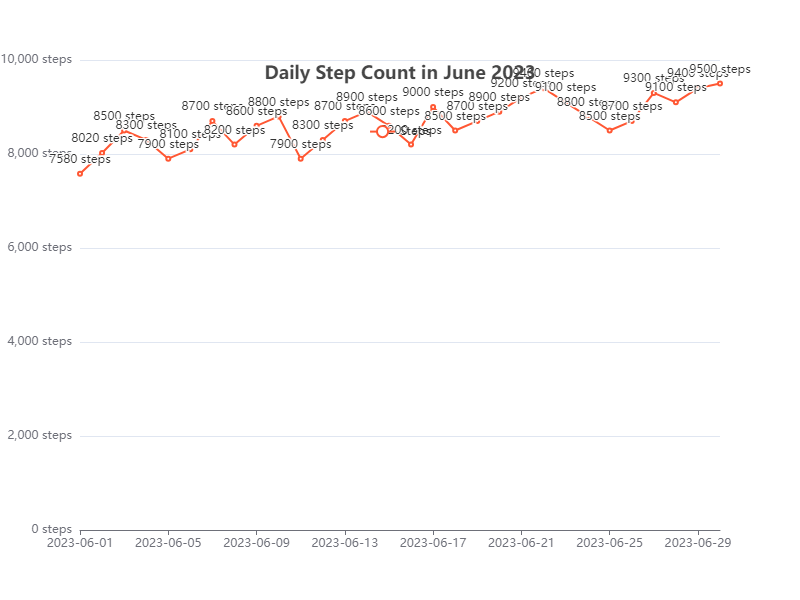

Values plotted in this chart, from the file beside it:
Date, Steps
2023-06-01, 7580
2023-06-02, 8020
2023-06-03, 8500
2023-06-04, 8300
2023-06-05, 7900
2023-06-06, 8100
2023-06-07, 8700
2023-06-08, 8200
2023-06-09, 8600
2023-06-10, 8800
2023-06-11, 7900
2023-06-12, 8300
2023-06-13, 8700
2023-06-14, 8900
2023-06-15, 8600
2023-06-16, 8200
2023-06-17, 9000
2023-06-18, 8500
2023-06-19, 8700
2023-06-20, 8900
2023-06-21, 9200
2023-06-22, 9400
2023-06-23, 9100
2023-06-24, 8800
2023-06-25, 8500
2023-06-26, 8700
2023-06-27, 9300
2023-06-28, 9100
2023-06-29, 9400
2023-06-30, 9500
